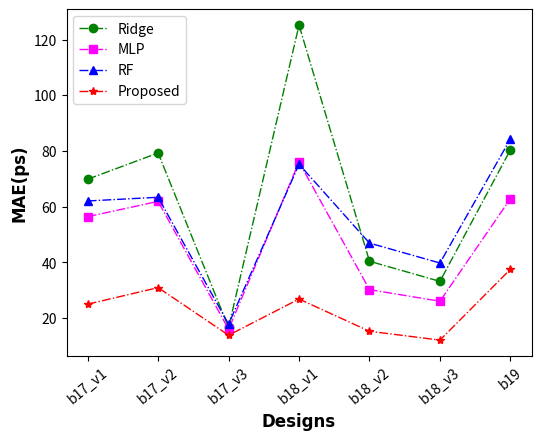
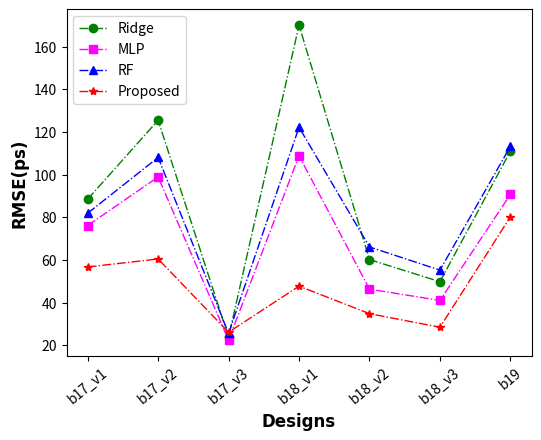
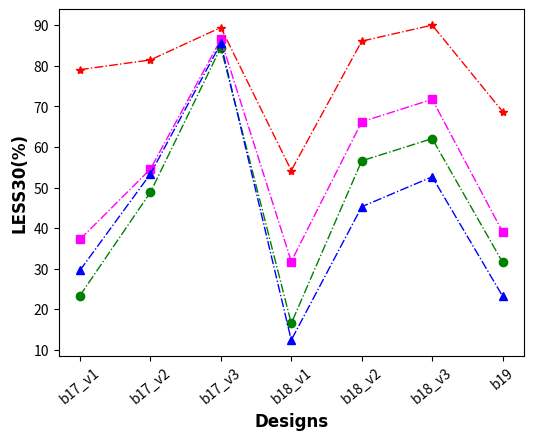

Python code for these plots, in order:
# -*- coding: utf-8 -*-
# @Time    : 2022/9/21 14:26
# @Author  : Ronchy_LU
# @Email   : rongqi1949@gmail.com
# @File    : result_plot_linegraph_threeCorner.py
# @Software: PyCharm
import matplotlib.pyplot as plt
import numpy as np

##result of three corner
##MAE
Ridge_result_MAE_plot = [69.86637469232801, 79.27736609071678, 16.660813394654603, 125.16266435826793, 40.43038534453514, 33.208690710465866, 80.39495199210769]
MLP_result_MAE_plot = [56.42469554476406, 61.91241558383296, 16.014632455396573, 76.04408546755025, 30.25288819249488, 26.082443922214793, 62.87659349711509]
RF_result_MAE_plot = [62.06283854431655, 63.3922500199854, 17.864698580562056, 75.24373954998092, 46.94684304695288, 39.80299308679386, 84.3032600948388]
GP_result_MAE_plot = [25.03220558166504, 30.96916437149048, 13.892928123474121, 26.862624168395996, 15.31080675125122, 12.13123046875, 37.534955978393555]
##RMSE
Ridge_result_RMSE_plot = np.sqrt( np.array([7830.610194906172, 15752.234458756866, 566.399019922345, 28941.263180332826, 3618.71995204125, 2479.972465144967, 12320.879205823734]) )
MLP_result_RMSE_plot =np.sqrt(np.array([5797.1853262380455, 9782.950941728746, 501.415340365743, 11848.534963148282, 2143.073778985824, 1680.9572087108972, 8228.499428624289]))
RF_result_RMSE_plot = np.sqrt(np.array([6706.926502261549, 11677.464440424461, 650.669944411469, 14938.74195641561, 4366.284589219491, 3049.5216763662165, 12822.524269745367]))
GP_result_RMSE_plot = np.sqrt(np.array([3214.86865234375, 3653.075668334961, 680.8285827636719, 2275.4160766601562, 1211.0187377929688, 808.1890319824219, 6435.6198730468755]))
#LESS30
Ridge_result_LESS30_plot = np.array([0.23333333333333334, 0.488, 0.8453333333333334, 0.165, 0.5658333333333333, 0.6205555555555555, 0.31530864197530867])*100
MLP_result_LESS30_plot = np.array([0.372, 0.5453333333333333, 0.8653333333333333, 0.3175, 0.6619444444444444, 0.7175, 0.39037037037037037])*100
RF_result_LESS30_plot = np.array([0.29555555555555557, 0.5333333333333333, 0.8555555555555555, 0.12361111111111112, 0.4525462962962963, 0.5263888888888889, 0.23189300411522634])*100
GP_result_LESS30_plot = np.array([0.7906666666666666, 0.8146666666666667, 0.8946666666666667, 0.5419444444444445, 0.8611111111111112, 0.9005555555555556,0.6871604938271605])*100




###Settings*******************************************************************************
#设置x轴标签
name_list = ['b17_v1', 'b17_v2', 'b17_v3', 'b18_v1','b18_v2','b18_v3', 'b19']
#set marker，line.
markersize = 6
linestyle = '-.'
linewidth = 1
lablesize = 10 # 设置坐标数字(字母)大小
font = {'family' : 'DejaVu Sans',
        'weight' : 'bold',
        'size'   : 12}

legend_fontsize={ 'size'   : 10}

figsize = (6,4.5)
dpi = 300 #sci要求 300以上

#******************************************************************************************

plt.figure(1,figsize=figsize, dpi=dpi)
#plot
x_ax = range(1, len(Ridge_result_MAE_plot) + 1)
#Ridge
plt.plot(x_ax, Ridge_result_MAE_plot, color="green", marker='o', markersize = markersize, linestyle=linestyle, linewidth=linewidth, label="Ridge")
#MLP
plt.plot(x_ax, MLP_result_MAE_plot, color="magenta", marker='s', markersize = markersize, linestyle=linestyle, linewidth=linewidth, label="MLP")
#RF
plt.plot(x_ax, RF_result_MAE_plot, color="blue", marker='^', markersize = markersize, linestyle=linestyle, linewidth=linewidth, label="RF")
#GP
plt.plot(x_ax,GP_result_MAE_plot, color="red", marker='*', markersize = markersize, linestyle=linestyle, linewidth=linewidth, label="Proposed")

plt.ylabel('MAE(ps)', font)   # set ystick label
plt.xlabel('Designs', font)  # set xstck label

plt.legend(loc="upper left", prop=legend_fontsize)  #set legend location
plt.xticks(x_ax, name_list, rotation=40)
plt.tick_params(labelsize=lablesize) #刻度字体大小10

fig1_file = "./line_graph_MAE_plot.png"
# plt.savefig(fig1_file,  bbox_inches='tight')
plt.savefig(fig1_file)
plt.show()

##Figure RMSE
plt.figure(2,figsize=figsize, dpi=dpi)
#plot
# x_ax = range(1, len(Ridge_result_MAE_plot) + 1)
#Ridge
plt.plot(x_ax, Ridge_result_RMSE_plot, color="green", marker='o',markersize = markersize,linestyle=linestyle, linewidth=linewidth, label="Ridge")
#MLP
plt.plot(x_ax, MLP_result_RMSE_plot,color="magenta", marker='s', markersize = markersize, linestyle=linestyle,linewidth=linewidth, label="MLP")
#RF
plt.plot(x_ax, RF_result_RMSE_plot, color="blue", marker='^', markersize = markersize, linestyle=linestyle,linewidth=linewidth, label="RF")
#GP
plt.plot(x_ax, GP_result_RMSE_plot, color="red", marker='*', markersize = markersize, linestyle=linestyle,linewidth=linewidth, label="Proposed")


plt.ylabel('RMSE(ps)',font)   # set ystick label
plt.xlabel('Designs',font)  # set xstck label

plt.legend(loc="upper left", prop=legend_fontsize)  #set legend location
plt.xticks(x_ax, name_list, rotation=40)
plt.tick_params(labelsize=lablesize) #刻度字体大小10

fig2_file = "line_graph_RMSE_plot.png"
# plt.savefig(fig2_file,  bbox_inches='tight')
plt.savefig(fig2_file)
plt.show()


####Figure LESS30
plt.figure(3,figsize=figsize, dpi=dpi)
#plot
x_ax = range(1, len(Ridge_result_LESS30_plot) + 1)
#Ridge
plt.plot(x_ax, Ridge_result_LESS30_plot, color="green", marker='o',  markersize = markersize, linestyle=linestyle,linewidth=linewidth, label="Ridge")
#MLP
plt.plot(x_ax, MLP_result_LESS30_plot, color="magenta", marker='s', markersize = markersize, linestyle=linestyle, linewidth=linewidth, label="MLP")
#RF
plt.plot(x_ax, RF_result_LESS30_plot, color="blue", marker='^', markersize = markersize, linestyle=linestyle,linewidth=linewidth, label="RF")
#GP
plt.plot(x_ax, GP_result_LESS30_plot, color="red", marker='*', markersize = markersize, linestyle=linestyle,linewidth=linewidth, label="Proposed")
# plt.plot(x_ax,GP_result_LESS30_plot,'mD-',markersize = 6, linestyle='-.', linewidth=1, label="GP")


plt.ylabel('LESS30(%)', font)   # set ystick label
plt.xlabel('Designs', font)  # set xstck label

# plt.legend(loc="upper left", prop=legend_fontsize)  #set legend location
plt.xticks(x_ax, name_list, rotation=40)
plt.tick_params(labelsize=lablesize) #刻度字体大小10

fig3_file = "line_graph_LESS30_plot.png"
plt.savefig(fig3_file,  bbox_inches='tight')
plt.show()

